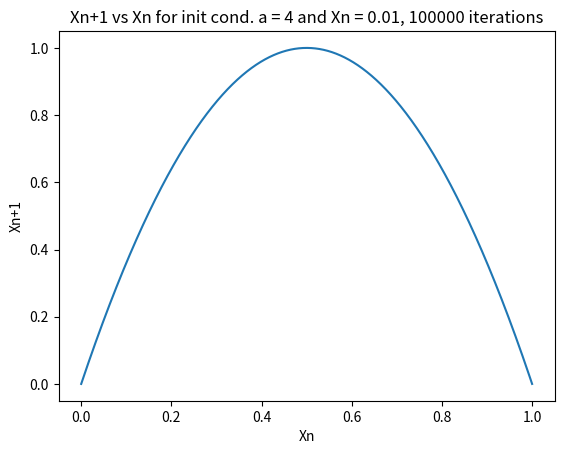

Here is the Python script that generated this plot:
#import python modules
import seaborn as sns
import matplotlib.pyplot as plt
#obtain dataset through equation and iterations
xn_values = []
xn1_values = []
xn = 0.01
for i in range(100000):
    xn_values.append(xn)
    xn1 = (4*xn)*(1-xn)
    xn1_values.append(xn1)
    xn = xn1
#plot the graph
sns.lineplot(x = xn_values, y = xn1_values).set(title = 'Xn+1 vs Xn for init cond. a = 4 and Xn = 0.01, 100000 iterations', xlabel = 'Xn', ylabel = 'Xn+1')
plt.show()
